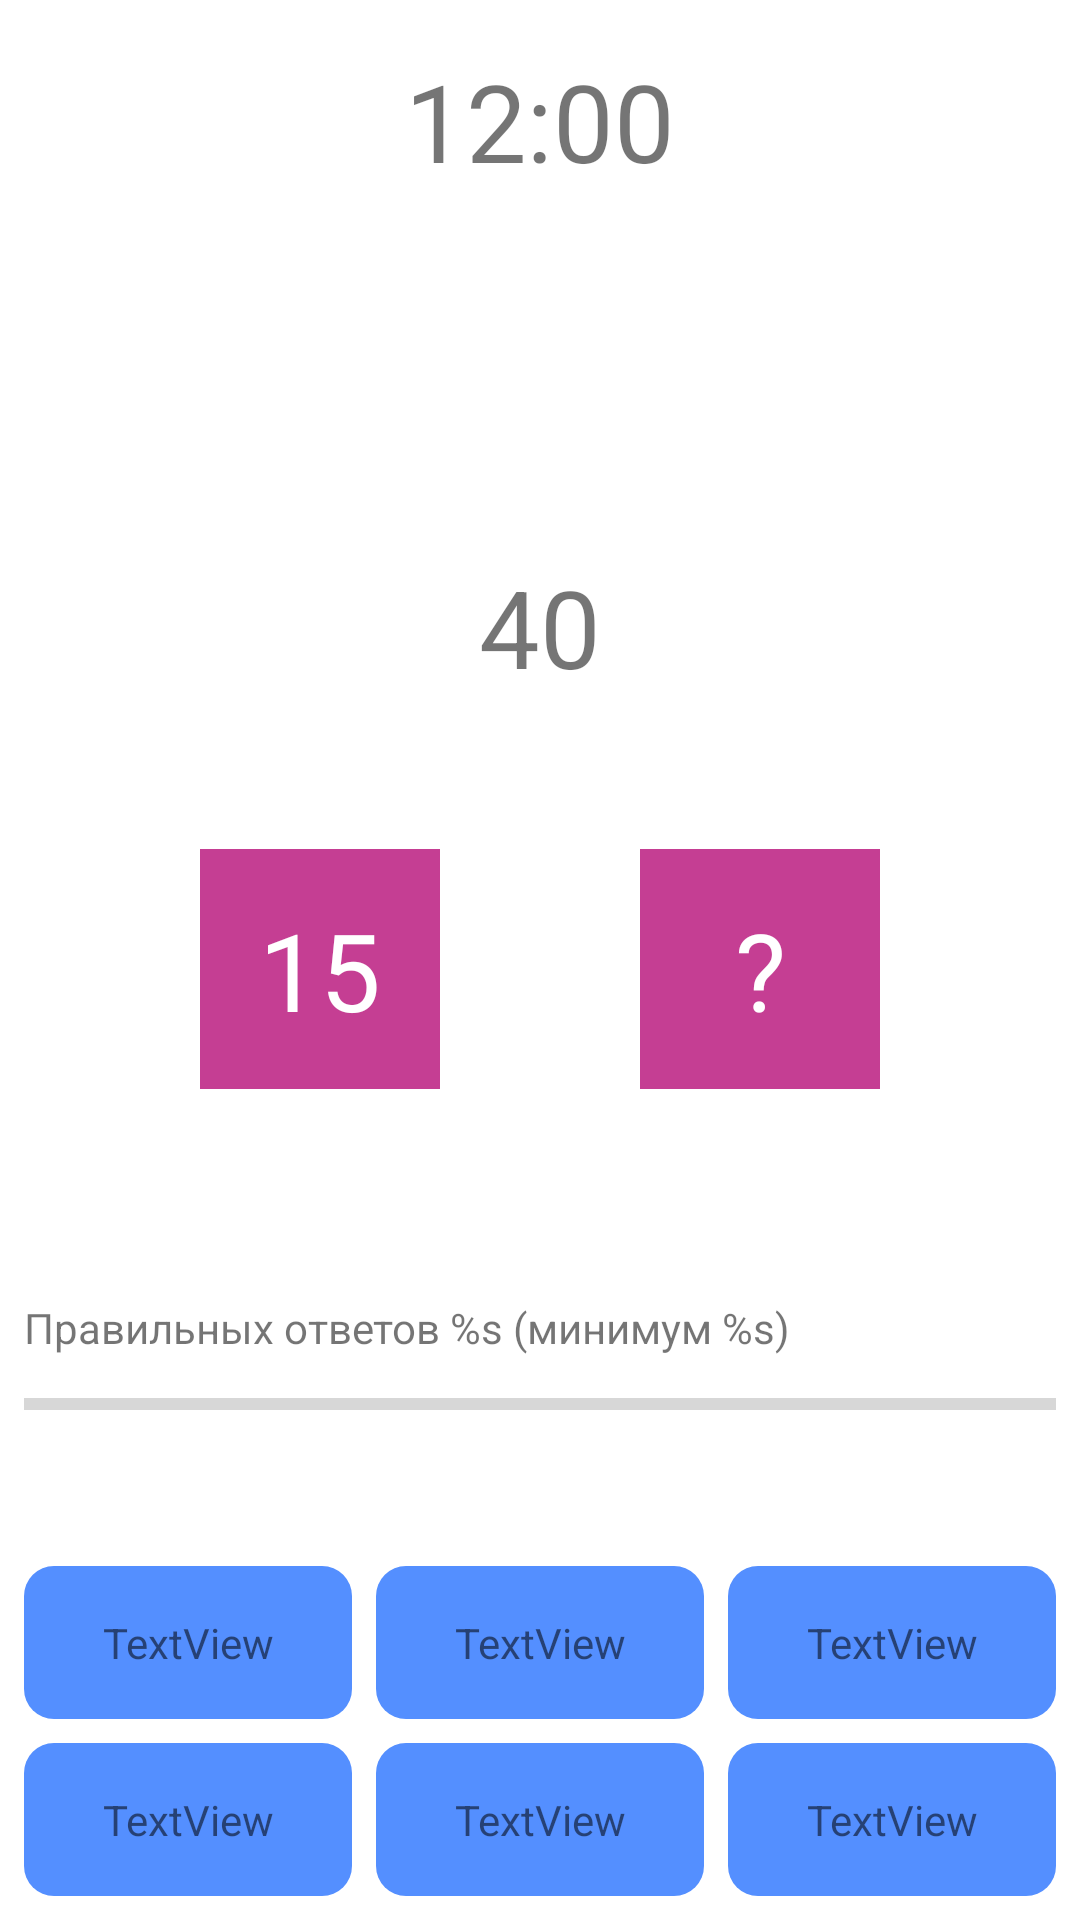

Layout XML and referenced resources for this Android screen:
<!-- AndroidManifest.xml: application theme Theme.Composer -->
<!-- res/layout/fragment_game.xml -->
<?xml version="1.0" encoding="utf-8"?>
<androidx.constraintlayout.widget.ConstraintLayout xmlns:android="http://schemas.android.com/apk/res/android"
    xmlns:app="http://schemas.android.com/apk/res-auto"
    xmlns:tools="http://schemas.android.com/tools"
    android:layout_width="match_parent"
    android:layout_height="match_parent">

    <TextView
        android:id="@+id/tv_time"
        android:layout_width="wrap_content"
        android:layout_height="wrap_content"
        android:text="12:00"
        android:layout_marginTop="16dp"
        android:textSize="36sp"
        app:layout_constraintEnd_toEndOf="parent"
        app:layout_constraintStart_toStartOf="parent"
        app:layout_constraintTop_toTopOf="parent" />

    <TextView
        android:id="@+id/tv_sum"
        android:layout_width="100dp"
        android:layout_height="0dp"
        android:background="@drawable/circle"
        android:gravity="center"
        android:text="40"
        android:textSize="36sp"
        app:layout_constraintBottom_toTopOf="@+id/tv_visible_number"
        app:layout_constraintDimensionRatio="1:1"
        app:layout_constraintEnd_toEndOf="parent"
        app:layout_constraintHorizontal_bias="0.5"
        app:layout_constraintStart_toStartOf="parent"
        app:layout_constraintTop_toTopOf="parent"
        app:layout_constraintVertical_chainStyle="packed" />

    <TextView
        android:id="@+id/tv_visible_number"
        android:layout_width="80dp"
        android:layout_height="0dp"
        android:background="#C53E93"
        android:gravity="center"
        android:padding="16dp"
        android:text="15"
        android:layout_marginTop="24dp"
        android:textColor="@color/white"
        android:textSize="36sp"
        app:layout_constraintBottom_toTopOf="@+id/tv_option1"
        app:layout_constraintDimensionRatio="1:1"
        app:layout_constraintEnd_toStartOf="@+id/tv_unvisible_number"
        app:layout_constraintHorizontal_bias="0.5"
        app:layout_constraintStart_toStartOf="parent"
        app:layout_constraintTop_toBottomOf="@+id/tv_sum" />

    <TextView
        android:id="@+id/tv_unvisible_number"
        android:layout_width="@+id/tv_visible_number"
        android:layout_height="0dp"
        android:background="#C53E93"
        android:gravity="center"
        android:padding="16dp"
        android:text="@string/question_mark"
        android:textColor="@color/white"
        android:textSize="36sp"
        app:layout_constraintBottom_toBottomOf="@+id/tv_visible_number"
        app:layout_constraintDimensionRatio="1:1"
        app:layout_constraintEnd_toEndOf="parent"
        app:layout_constraintHorizontal_bias="0.5"
        app:layout_constraintStart_toEndOf="@+id/tv_visible_number"
        app:layout_constraintTop_toTopOf="@+id/tv_visible_number" />

    <TextView
        android:id="@+id/tv_progress"
        android:layout_width="match_parent"
        android:layout_height="wrap_content"
        android:layout_margin="8dp"
        android:text="@string/progress_answers"
        app:layout_constraintBottom_toTopOf="@+id/tv_option1"
        app:layout_constraintTop_toBottomOf="@+id/tv_visible_number" />

    <ProgressBar
        android:id="@+id/progress_bar"
        style="@style/Widget.AppCompat.ProgressBar.Horizontal"
        android:layout_width="match_parent"
        android:layout_height="wrap_content"
        android:max="100"
        android:layout_margin="8dp"
        android:secondaryProgressTint="@color/black"
        app:layout_constraintTop_toBottomOf="@+id/tv_progress" />

    <TextView
        android:id="@+id/tv_option1"
        style="@style/OptionStyle"
        android:layout_height="wrap_content"
        android:text="TextView"
        android:layout_margin="8dp"
        app:layout_constraintBottom_toTopOf="@+id/tv_option4"
        app:layout_constraintEnd_toStartOf="@+id/tv_option2"
        app:layout_constraintStart_toStartOf="parent" />

    <TextView
        android:id="@+id/tv_option2"
        style="@style/OptionStyle"
        android:layout_height="wrap_content"
        android:text="TextView"
        app:layout_constraintBottom_toBottomOf="@+id/tv_option1"
        app:layout_constraintEnd_toStartOf="@+id/tv_option3"
        app:layout_constraintStart_toEndOf="@+id/tv_option1"
        app:layout_constraintTop_toTopOf="@+id/tv_option1" />

    <TextView
        android:id="@+id/tv_option3"
        style="@style/OptionStyle"
        android:layout_height="wrap_content"
        android:text="TextView"
        android:layout_margin="8dp"
        app:layout_constraintBottom_toBottomOf="@+id/tv_option2"
        app:layout_constraintEnd_toEndOf="parent"
        app:layout_constraintStart_toEndOf="@+id/tv_option2"
        app:layout_constraintTop_toTopOf="@+id/tv_option2" />

    <TextView
        android:id="@+id/tv_option4"
        style="@style/OptionStyle"
        android:layout_height="wrap_content"
        android:text="TextView"
        android:layout_margin="8dp"
        app:layout_constraintBottom_toBottomOf="parent"
        app:layout_constraintEnd_toStartOf="@+id/tv_option5"
        app:layout_constraintStart_toStartOf="parent" />

    <TextView
        android:id="@+id/tv_option5"
        style="@style/OptionStyle"
        android:layout_height="wrap_content"
        android:text="TextView"
        app:layout_constraintBottom_toBottomOf="@+id/tv_option4"
        app:layout_constraintEnd_toStartOf="@+id/tv_option6"
        app:layout_constraintStart_toEndOf="@+id/tv_option4"
        app:layout_constraintTop_toTopOf="@+id/tv_option4" />

    <TextView
        android:id="@+id/tv_option6"
        style="@style/OptionStyle"
        android:layout_height="wrap_content"
        android:text="TextView"
        android:layout_margin="8dp"
        app:layout_constraintBottom_toBottomOf="@+id/tv_option5"
        app:layout_constraintEnd_toEndOf="parent"
        app:layout_constraintStart_toEndOf="@+id/tv_option5"
        app:layout_constraintTop_toTopOf="@+id/tv_option5" />


</androidx.constraintlayout.widget.ConstraintLayout>
<!-- resources referenced by this layout -->
<resources>
  <string name="progress_answers">Правильных ответов %s (минимум %s)</string>
  <string name="question_mark">\?</string>
  <style name="OptionStyle">
          <item name="android:background">@drawable/circle_angles</item>
          <item name="android:gravity">center</item>
          <item name="android:layout_width">0dp</item>
          <item name="android:padding">16dp</item>
      </style>
  <style name="Theme.Composer" parent="Theme.MaterialComponents.DayNight.NoActionBar">
          
          <item name="colorPrimary">@color/purple_500</item>
          <item name="colorPrimaryVariant">@color/purple_700</item>
          <item name="colorOnPrimary">@color/white</item>
          
          <item name="colorSecondary">@color/teal_200</item>
          <item name="colorSecondaryVariant">@color/teal_700</item>
          <item name="colorOnSecondary">@color/black</item>
          
          <item name="android:statusBarColor" tools:targetApi="l">?attr/colorPrimaryVariant</item>
          
      </style>
  <!-- drawable circle_angles (drawable) -->
  <?xml version="1.0" encoding="utf-8"?>
  <shape xmlns:android="http://schemas.android.com/apk/res/android"
          android:shape="rectangle">
  
      <solid android:color="#548FFF" />
  
      <corners
          android:radius="10dp">
      </corners>
  
  </shape>
  <!-- not gathered from this repository: default colours our renderer supplied (Android Studio template values) -->
  <color name="purple_500">#FF6200EE</color>
  <color name="purple_700">#FF3700B3</color>
  <color name="teal_200">#FF03DAC5</color>
  <color name="teal_700">#FF018786</color>
  <color name="black">#FF000000</color>
  <color name="white">#FFFFFFFF</color>
</resources>
